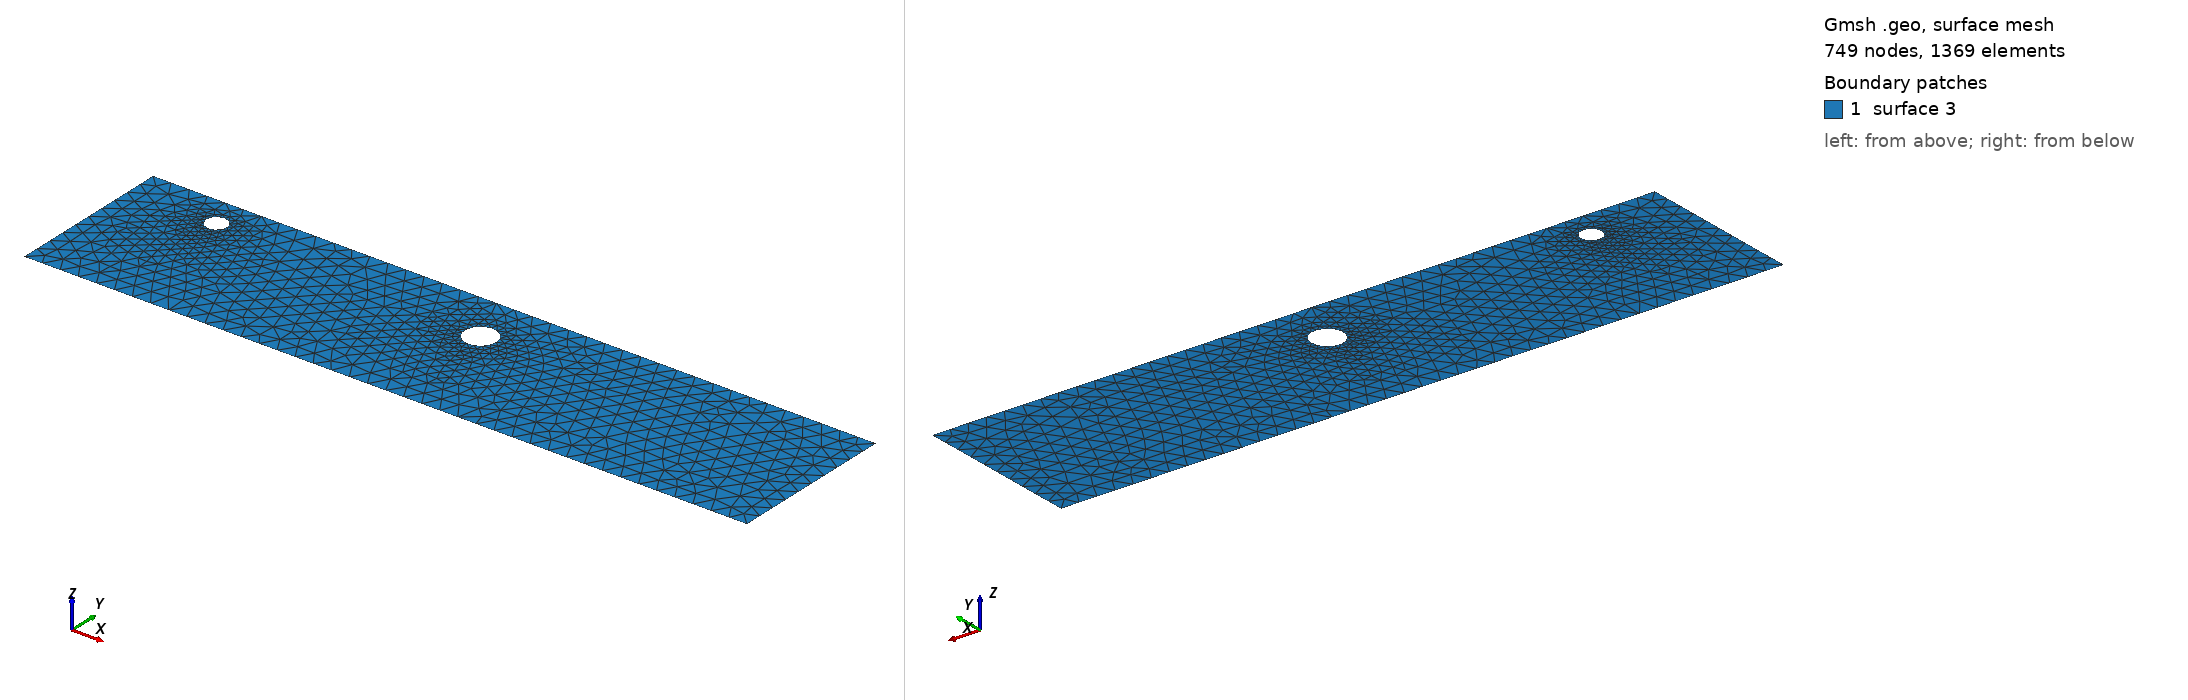

Gmsh geometry script, surface-meshed: 749 nodes, 1369 surface elements. Boundary patches (legend numbers): 1 surface 3. Left view from above one corner, right view from below the opposite corner. The script declares no physical surfaces, so the legend lists its geometric surfaces. The drawing asked Gmsh for element sizes between 1% and 20% of the model's largest extent; the script's own settings can give other sizes.

=== cad_290.geo (drawn) ===
//+
SetFactory("OpenCASCADE");
//+
Point(1) = {0.492029, -4.579671, 0.000000, 1.000000};
//+
Point(2) = {40.461622, -4.579671, 0.000000, 1.000000};
//+
Point(3) = {40.461622, 4.699461, 0.000000, 1.000000};
//+
Point(4) = {0.492029, 4.699461, 0.000000, 1.000000};
//+
Line(1) = {4, 1};
//+
Line(2) = {1, 2};
//+
Line(3) = {2, 3};
//+
Line(4) = {3, 4};
//+
Curve Loop(1) = {1, 2, 3, 4};
//+
Point(6) = {21.647056, 1.863685, 0.000000, 0.087249};
//+
Point(5) = {20.774564, 1.863685, 0.000000, 0.087249};
//+
Point(7) = {20.338318, 2.619285, 0.000000, 0.087249};
//+
Point(8) = {20.338318, 1.108085, 0.000000, 0.087249};
//+
Point(10) = {5.911325, 2.968978, 0.000000, 0.057483};
//+
Point(9) = {5.336494, 2.968978, 0.000000, 0.057483};
//+
Point(11) = {5.049079, 3.466795, 0.000000, 0.057483};
//+
Point(12) = {5.049079, 2.471160, 0.000000, 0.057483};
//+
Ellipse(5) = {6, 5, 7, 7};
//+
Ellipse(6) = {7, 5, 8, 8};
//+
Ellipse(7) = {8, 5, 6, 6};
//+
Curve Loop(2) = {5, 6, 7};
//+
Ellipse(8) = {10, 9, 11, 11};
//+
Ellipse(9) = {11, 9, 12, 12};
//+
Ellipse(10) = {12, 9, 10, 10};
//+
Curve Loop(3) = {8, 9, 10};
//+
Plane Surface(3) = {1, 2, 3};
//+
Physical Curve("INFLOW", 100) = {1};
//+
Physical Curve("OUTFLOW", 101) = {3};
//+
Physical Curve("WALL_BOUNDARY", 102) = {2, 4};
//+
Physical Curve("OBSTACLE", 103) = {5, 6, 7, 8, 9, 10};
